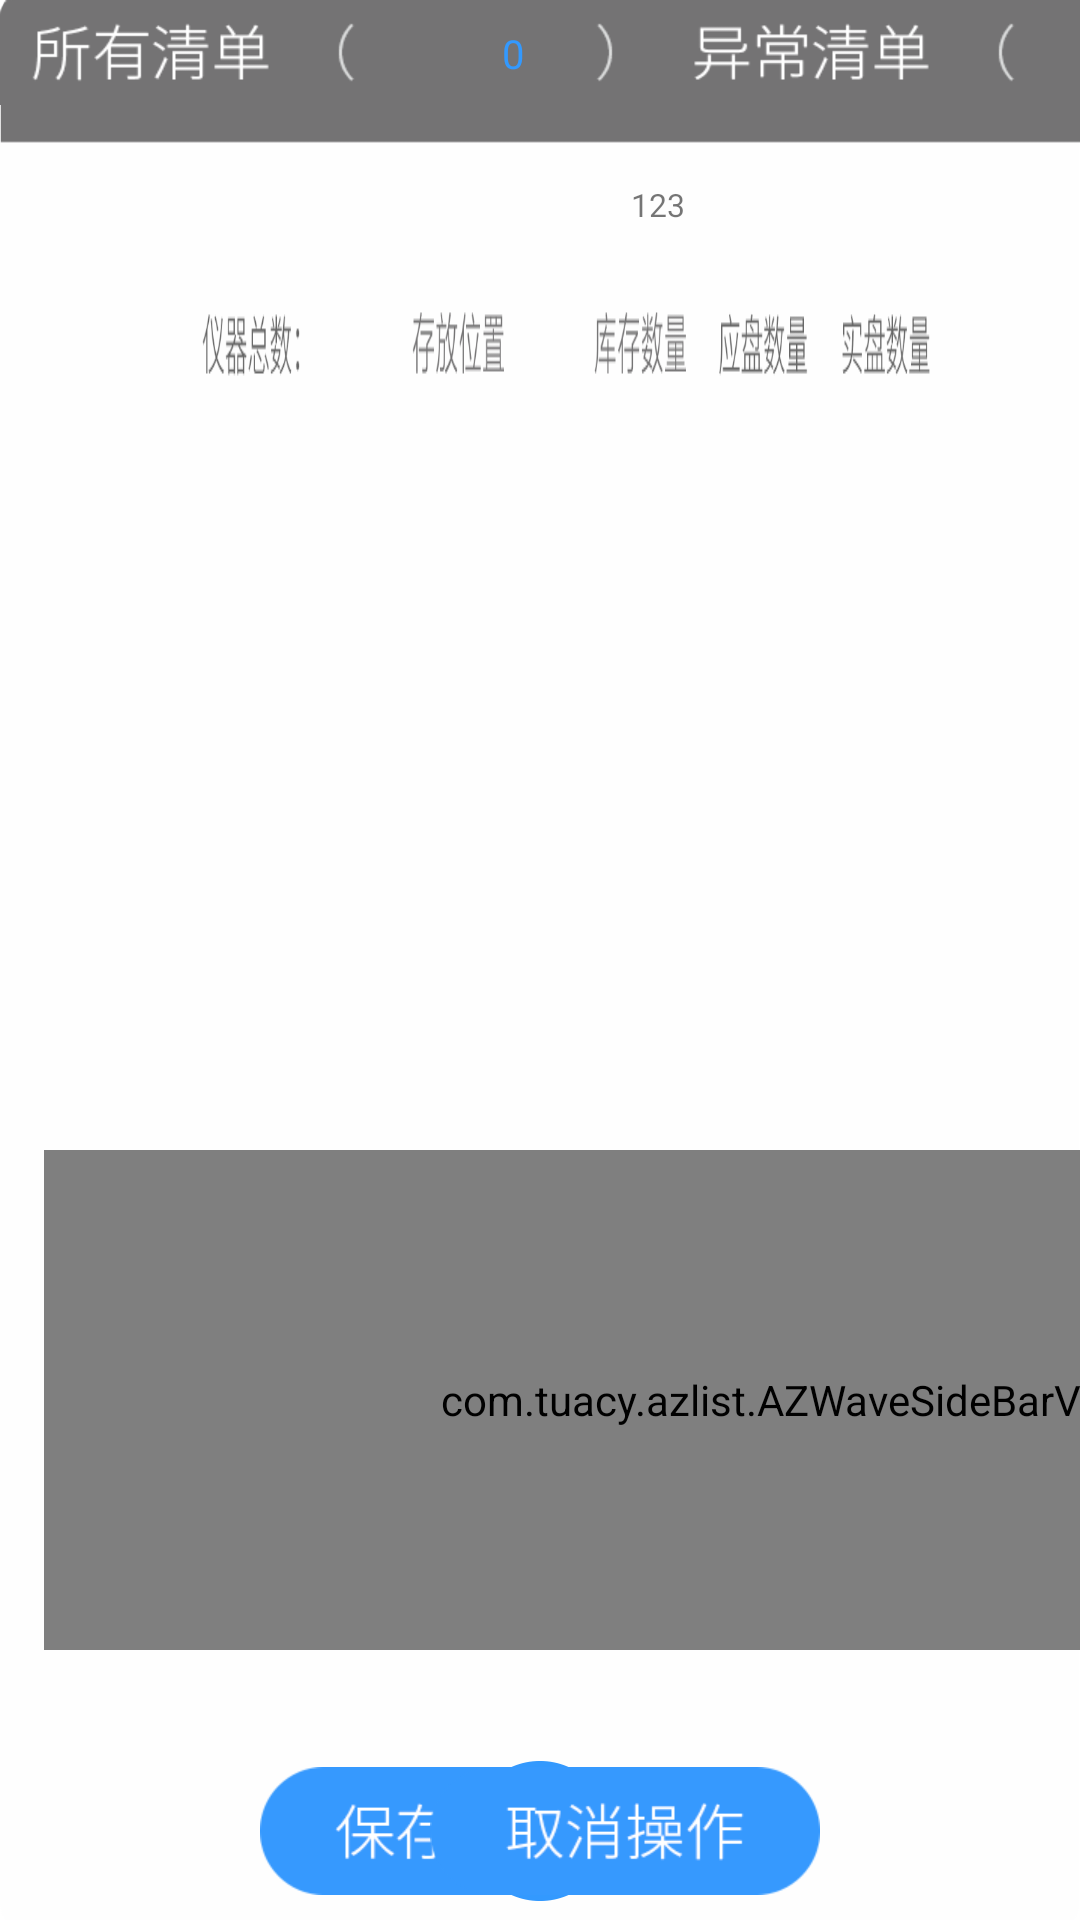

This screen was rendered from an Android layout file. Write that file and the resources it references.
<!-- AndroidManifest.xml: application theme Theme.SD100 -->
<!-- res/layout/fragment_inventory.xml -->
<?xml version="1.0" encoding="utf-8"?>

<androidx.constraintlayout.widget.ConstraintLayout xmlns:android="http://schemas.android.com/apk/res/android"
    xmlns:app="http://schemas.android.com/apk/res-auto"
    xmlns:tools="http://schemas.android.com/tools"
    android:id="@+id/input_background"
    android:layout_width="match_parent"
    android:layout_height="match_parent"
    android:background="@mipmap/inventory_page_backgroud"
    tools:context="com.example.stock.fragment_inventory">

    <ImageView
        android:id="@+id/inventory_tab_all"
        android:layout_width="wrap_content"
        android:layout_height="wrap_content"
        android:src="@drawable/inventory_tab_all"
        app:layout_constraintStart_toStartOf="parent"
        app:layout_constraintTop_toTopOf="parent" />

    <ImageView
        android:id="@+id/inventory_tab_error"
        android:layout_width="wrap_content"
        android:layout_height="wrap_content"
        android:src="@drawable/inventory_tab_error"
        app:layout_constraintStart_toEndOf="@+id/inventory_tab_all"
        app:layout_constraintTop_toTopOf="parent" />

    <ImageView
        android:id="@+id/inventory_startScan"
        android:layout_width="140px"
        android:layout_height="140px"
        android:layout_marginBottom="19px"
        android:src="@drawable/inventory_start"
        app:layout_constraintBottom_toBottomOf="parent"
        app:layout_constraintEnd_toEndOf="parent"
        app:layout_constraintHorizontal_bias="0.5"
        app:layout_constraintStart_toStartOf="parent" />

    <ImageView
        android:id="@+id/inventory_btn_save"
        android:layout_width="wrap_content"
        android:layout_height="wrap_content"
        android:layout_marginStart="260px"
        android:src="@mipmap/inventory_tacking_page_btn_preserve"
        app:layout_constraintBottom_toBottomOf="@+id/inventory_startScan"
        app:layout_constraintStart_toStartOf="parent"
        app:layout_constraintTop_toTopOf="@+id/inventory_startScan"
        app:layout_constraintVertical_bias="0.5" />

    <ImageView
        android:id="@+id/inventory_btn_cancel"
        android:layout_width="wrap_content"
        android:layout_height="wrap_content"
        android:layout_marginEnd="260px"
        android:src="@mipmap/inventory_tacking_page_btn_cancel"
        app:layout_constraintBottom_toBottomOf="@+id/inventory_startScan"
        app:layout_constraintEnd_toEndOf="parent"
        app:layout_constraintTop_toTopOf="@+id/inventory_startScan" />

    <androidx.constraintlayout.widget.ConstraintLayout
        android:layout_width="1496px"
        android:layout_height="500px"
        android:layout_marginStart="44px"
        android:layout_marginBottom="270px"
        app:layout_constraintBottom_toBottomOf="parent"
        app:layout_constraintStart_toStartOf="parent">


        <androidx.recyclerview.widget.RecyclerView
            android:id="@+id/inventory_recycler_list"
            android:layout_width="1456px"
            android:layout_height="490px"
            app:layout_constraintBottom_toBottomOf="parent"
            app:layout_constraintStart_toStartOf="parent" />

        <com.tuacy.azlist.AZWaveSideBarView
            android:id="@+id/inventory_bar_list"
            android:layout_width="match_parent"
            android:layout_height="match_parent"
            app:layout_constraintBottom_toBottomOf="parent"
            app:layout_constraintEnd_toEndOf="parent" />

    </androidx.constraintlayout.widget.ConstraintLayout>

    <TextView
        android:id="@+id/inventory_date"
        android:gravity="left"
        android:layout_width="wrap_content"
        android:layout_height="wrap_content"
        android:layout_marginStart="400px"
        android:layout_marginBottom="212px"
        android:textSize="32px"
        android:text=""
        app:layout_constraintBottom_toBottomOf="parent"
        app:layout_constraintStart_toStartOf="parent" />

    <TextView
        android:id="@+id/inventory_admin"
        android:layout_width="wrap_content"
        android:layout_height="wrap_content"
        android:gravity="left"
        android:layout_marginStart="680px"
        android:text=""
        android:textSize="32px"
        app:layout_constraintBottom_toBottomOf="@+id/inventory_date"
        app:layout_constraintStart_toStartOf="@+id/inventory_date" />

    <TextView
        android:id="@+id/inventory_tv_sum"
        android:layout_width="150px"
        android:layout_height="wrap_content"
        android:layout_marginEnd="24dp"
        android:text="0"
        android:textSize="40px"
        android:gravity="center"
        android:textColor="@color/blue"
        app:layout_constraintBottom_toBottomOf="@+id/inventory_tab_all"
        app:layout_constraintEnd_toEndOf="@+id/inventory_tab_all"
        app:layout_constraintTop_toTopOf="@+id/inventory_tab_all" />

    <TextView
        android:id="@+id/inventory_tv_error"
        android:layout_width="150px"
        android:layout_height="wrap_content"
        android:layout_marginEnd="24dp"
        android:textSize="40px"
        android:text="0"
        android:textColor="@color/white"
        android:gravity="center"
        app:layout_constraintBottom_toBottomOf="@+id/inventory_tab_error"
        app:layout_constraintEnd_toEndOf="@+id/inventory_tab_error"
        app:layout_constraintTop_toTopOf="@+id/inventory_tab_error" />

    <TextView
        android:id="@+id/inventory_tv_total"
        android:layout_width="wrap_content"
        android:layout_height="wrap_content"
        android:layout_marginTop="78px"
        android:layout_marginStart="43px"
        android:text="123"
        android:gravity="left"
        android:textSize="32px"
        app:layout_constraintStart_toEndOf="@+id/inventory_tv_sum"
        app:layout_constraintTop_toBottomOf="@+id/inventory_tab_error" />
</androidx.constraintlayout.widget.ConstraintLayout>
<!-- resources referenced by this layout -->
<resources>
  <color name="blue">#3399FE</color>
  <color name="white">#FFFFFFFF</color>
  <!-- drawable inventory_start (drawable) -->
  <?xml version="1.0" encoding="utf-8"?>
  
  <level-list xmlns:android="http://schemas.android.com/apk/res/android">
      <item android:drawable="@drawable/input_bnt_start_normal"
          android:minLevel="0"
          android:maxLevel="10"/>
      <item android:drawable="@drawable/inventory_tacking_page_btn_end"
          android:minLevel="11"
          android:maxLevel="20"/>
      <item android:drawable="@drawable/inventory_tacking_page_btn_reset"
          android:minLevel="21"
          android:maxLevel="30"/>
  </level-list>
  <!-- drawable inventory_tab_all (drawable) -->
  <?xml version="1.0" encoding="utf-8"?>
  
  <selector xmlns:android="http://schemas.android.com/apk/res/android">
      <item android:drawable="@mipmap/inventory_tacking_page_all" android:state_selected="true" />
      <item android:drawable="@mipmap/inventory_tacking_page_all_normal" />
  </selector>
  <!-- drawable inventory_tab_error (drawable) -->
  <?xml version="1.0" encoding="utf-8"?>
  
  <selector xmlns:android="http://schemas.android.com/apk/res/android">
      <item android:drawable="@mipmap/inventory_tacking_page_different" android:state_selected="true" />
      <item android:drawable="@mipmap/inventory_tacking_page_different_normal" />
  </selector>
  <!-- mipmap inventory_page_backgroud: png bitmap (mipmap-xhdpi, 24995 bytes) -->
  <!-- mipmap inventory_tacking_page_btn_cancel: png bitmap (mipmap-xhdpi, 4894 bytes) -->
  <!-- mipmap inventory_tacking_page_btn_preserve: png bitmap (mipmap-xhdpi, 4582 bytes) -->
  <style name="Theme.SD100" parent="Theme.MaterialComponents.DayNight.NoActionBar">
          
          <item name="colorPrimary">@color/purple_500</item>
          <item name="colorPrimaryVariant">@color/purple_700</item>
          <item name="colorOnPrimary">@color/white</item>
          
          <item name="colorSecondary">@color/teal_200</item>
          <item name="colorSecondaryVariant">@color/teal_700</item>
          <item name="colorOnSecondary">@color/black</item>
          
          <item name="android:statusBarColor" tools:targetApi="l">?attr/colorPrimaryVariant</item>
          
      </style>
  <!-- drawable input_bnt_start_normal: png bitmap (drawable, 7492 bytes) -->
  <!-- drawable inventory_tacking_page_btn_end: png bitmap (drawable, 7867 bytes) -->
  <!-- drawable inventory_tacking_page_btn_reset: png bitmap (drawable, 8071 bytes) -->
  <color name="purple_500">#FF6200EE</color>
  <color name="purple_700">#FF3700B3</color>
  <color name="teal_200">#FF03DAC5</color>
  <color name="teal_700">#FF018786</color>
  <color name="black">#FF000000</color>
</resources>
